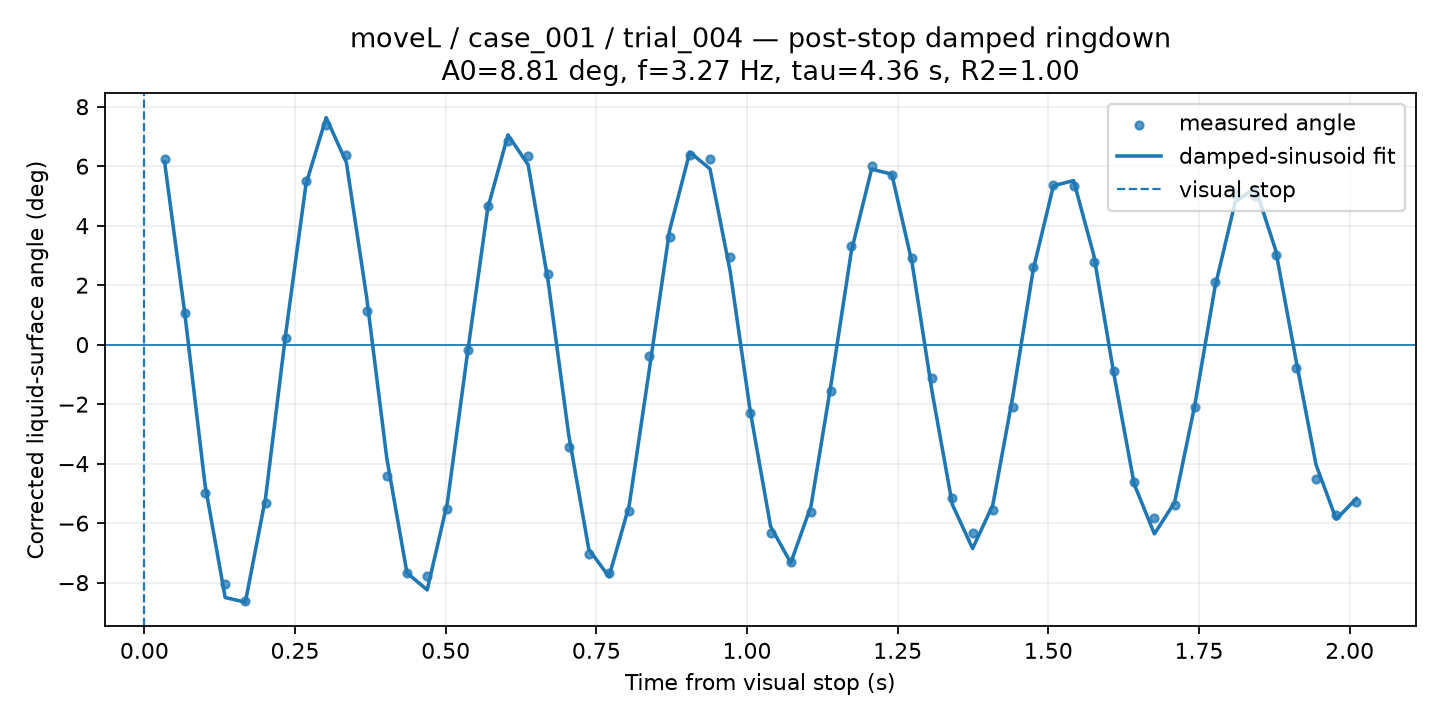

The file beside this chart, header and first rows:
time_from_visual_stop_s, surface_angle_corrected_deg, fit_used, quality, ringdown_fit_angle_deg
0.03352, 6.254, 1, GOOD, 6.145
0.06704, 1.074, 1, GOOD, 1.058
0.1006, -5, 1, GOOD, -4.697
0.1341, -8.047, 1, GOOD, -8.501
0.1676, -8.602, 1, GOOD, -8.657
0.2011, -5.328, 1, GOOD, -5.148
0.2346, 0.2341, 1, GOOD, 0.3809
0.2682, 5.493, 1, GOOD, 5.396
0.3017, 7.382, 1, GOOD, 7.634
0.3352, 6.375, 1, GOOD, 6.125
0.3687, 1.122, 1, GOOD, 1.612
0.4022, -4.414, 1, GOOD, -3.813
0.4358, -7.67, 1, GOOD, -7.675
0.4693, -7.79, 1, GOOD, -8.245
0.5028, -5.517, 1, GOOD, -5.315
0.5363, -0.192, 1, GOOD, -0.2621
0.5698, 4.646, 1, GOOD, 4.592
0.6034, 6.845, 1, GOOD, 7.053
0.6369, 6.359, 1, GOOD, 6.043
0.6704, 2.384, 1, GOOD, 2.076
0.7039, -3.445, 1, GOOD, -3.004
0.7374, -7.05, 1, GOOD, -6.876
0.7709, -7.667, 1, GOOD, -7.802
0.8045, -5.6, 1, GOOD, -5.405
0.838, -0.3764, 1, GOOD, -0.82
0.8715, 3.62, 1, GOOD, 3.843
0.905, 6.381, 1, GOOD, 6.472
0.9385, 6.248, 1, GOOD, 5.909
0.9721, 2.947, 1, GOOD, 2.459
1.006, -2.293, 1, GOOD, -2.269
1.039, -6.319, 1, GOOD, -6.11
1.073, -7.304, 1, GOOD, -7.335
1.106, -5.614, 1, GOOD, -5.428
1.14, -1.572, 1, GOOD, -1.298
1.173, 3.328, 1, GOOD, 3.151
1.207, 6.002, 1, GOOD, 5.9
1.24, 5.701, 1, GOOD, 5.731
1.274, 2.923, 1, GOOD, 2.766
1.307, -1.108, 1, GOOD, -1.605
1.341, -5.171, 1, GOOD, -5.38
1.374, -6.344, 1, GOOD, -6.853
1.408, -5.566, 1, GOOD, -5.392
1.441, -2.087, 1, GOOD, -1.7
1.475, 2.624, 1, GOOD, 2.516
1.508, 5.366, 1, GOOD, 5.341
1.542, 5.342, 1, GOOD, 5.516
1.575, 2.794, 1, GOOD, 3.006
1.609, -0.8839, 1, GOOD, -1.011
1.642, -4.63, 1, GOOD, -4.687
1.676, -5.837, 1, GOOD, -6.362
1.709, -5.398, 1, GOOD, -5.304
1.743, -2.087, 1, GOOD, -2.032
1.777, 2.11, 1, GOOD, 1.938
1.81, 5.052, 1, GOOD, 4.799
1.844, 4.994, 1, GOOD, 5.273
1.877, 3.023, 1, GOOD, 3.184
1.911, -0.79, 1, GOOD, -0.4814
1.944, -4.523, 1, GOOD, -4.035
1.978, -5.711, 1, GOOD, -5.867
2.011, -5.306, 1, GOOD, -5.172
